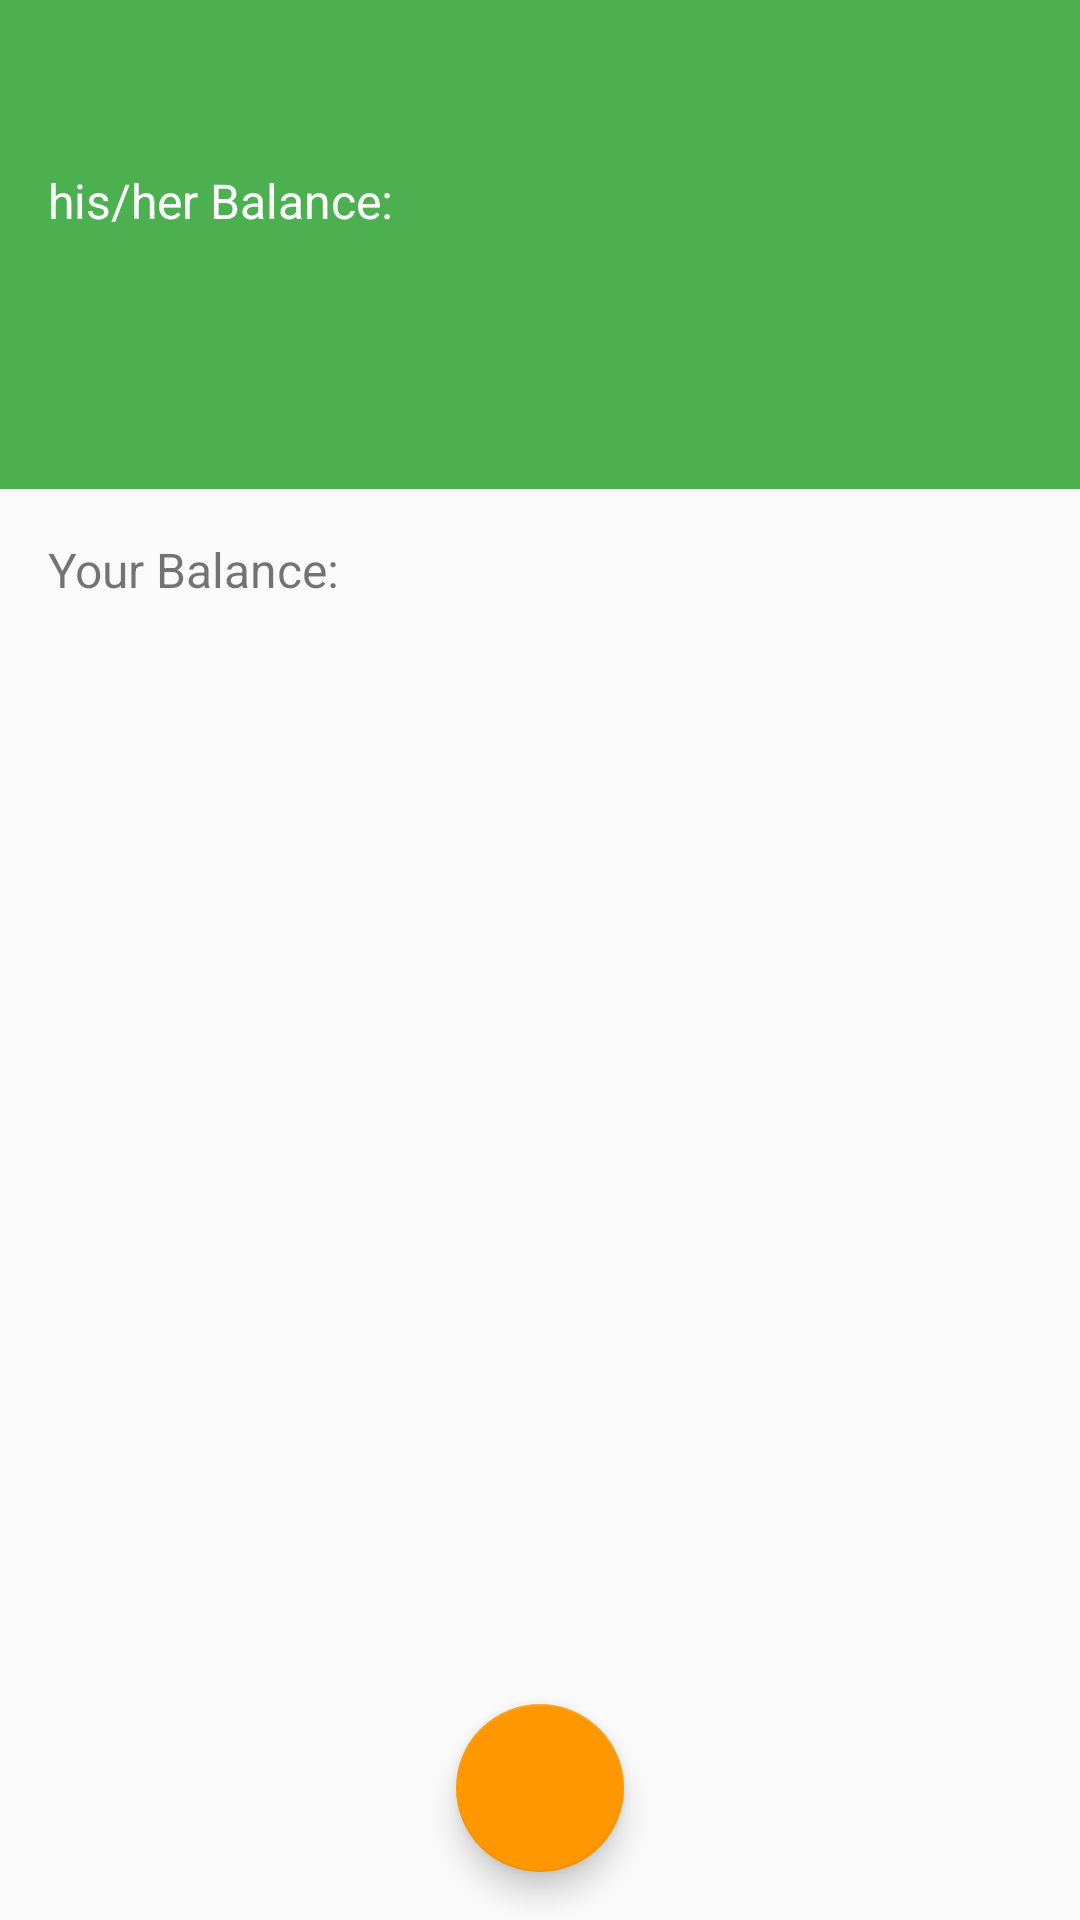

This screen was rendered from an Android layout file. Write that file and the resources it references.
<!-- AndroidManifest.xml: activity theme AppTheme.NoActionBar -->
<!-- res/layout/fragment_depositors.xml -->
<?xml version="1.0" encoding="utf-8"?>
<LinearLayout xmlns:android="http://schemas.android.com/apk/res/android"
              android:orientation="vertical"
              android:layout_width="match_parent"
              android:layout_height="match_parent">

    <android.support.design.widget.AppBarLayout android:layout_width="match_parent"
                                                android:layout_height="wrap_content">

        <android.support.v7.widget.Toolbar android:id="@+id/toolbar"
                                           android:layout_width="match_parent"
                                           android:layout_height="?actionBarSize"/>

        <LinearLayout android:layout_width="match_parent"
                      android:layout_height="wrap_content"
                      android:layout_marginLeft="16dp"
                      android:layout_marginRight="16dp"
                      android:orientation="vertical">

            <TextView android:layout_width="wrap_content"
                      android:layout_height="wrap_content"
                      android:layout_gravity="start"
                      android:text="@string/his_her_balance"
                      android:textSize="@dimen/primaryTextSize"
                      android:textColor="@color/light_100"/>

            <TextView android:id="@+id/depositor_balance"
                      android:layout_width="wrap_content"
                      android:layout_height="wrap_content"
                      android:layout_gravity="end"
                      android:textSize="64sp"
                      android:textColor="@color/light_100"/>
        </LinearLayout>

    </android.support.design.widget.AppBarLayout>

    <LinearLayout android:layout_width="match_parent"
                  android:layout_height="0dp"
                  android:layout_weight="1"
                  android:layout_marginTop="16dp"
                  android:layout_marginLeft="16dp"
                  android:layout_marginRight="16dp"
                  android:orientation="vertical">

        <TextView
                android:layout_width="wrap_content"
                android:layout_height="wrap_content"
                android:layout_gravity="start"
                android:textSize="@dimen/primaryTextSize"
                android:text="@string/your_balance"/>

        <TextView
                android:id="@+id/your_balance"
                android:layout_width="wrap_content"
                android:layout_height="wrap_content"
                android:layout_gravity="end"
                android:textSize="64sp"/>
    </LinearLayout>

    <android.support.design.widget.FloatingActionButton
            android:id="@+id/transfer"
            android:layout_width="56dp"
            android:layout_height="56dp"
            android:layout_gravity="center"
            android:layout_margin="16dp"
            android:src="@drawable/ic_action_pay_white_24dp"
            android:text="@string/transfer"/>

</LinearLayout>
<!-- resources referenced by this layout -->
<resources>
  <color name="light_100">#ffffff</color>
  <dimen name="primaryTextSize">16sp</dimen>
  <string name="his_her_balance">his/her Balance:</string>
  <string name="transfer">transfer</string>
  <string name="your_balance">Your Balance:</string>
  <style name="AppTheme.NoActionBar" parent="AppTheme">
          <item name="windowActionBar">false</item>item&gt;
          <item name="windowNoTitle">true</item>item&gt;
      </style>
  <style name="AppTheme" parent="Theme.AppCompat.Light.DarkActionBar">
          
          <item name="colorPrimary">@color/colorPrimary</item>
          <item name="colorPrimaryDark">@color/colorPrimaryDark</item>
          <item name="colorAccent">@color/colorAccent</item>
  
          <item name="android:textColorPrimary">@color/textColorPrimary</item>
          <item name="android:textColorSecondary">@color/textColorSecondary</item>
          <item name="android:textColorPrimaryInverse">@color/textColorPrimaryInverse</item>
  
          <item name="actionModeBackground">@color/colorAccent</item>
      </style>
  <color name="colorPrimary">@color/green_500</color>
  <color name="colorPrimaryDark">@color/green_700</color>
  <color name="colorAccent">@color/orange_500</color>
  <color name="textColorPrimary">@color/dark_87</color>
  <color name="textColorSecondary">@color/dark_54</color>
  <color name="textColorPrimaryInverse">@color/light_100</color>
  <color name="green_500">#4caf50</color>
  <color name="green_700">#388e3c</color>&gt;
  <color name="orange_500">#FF9800</color>
  <color name="dark_87">#dd000000</color>
  <color name="dark_54">#8a000000</color>
</resources>
